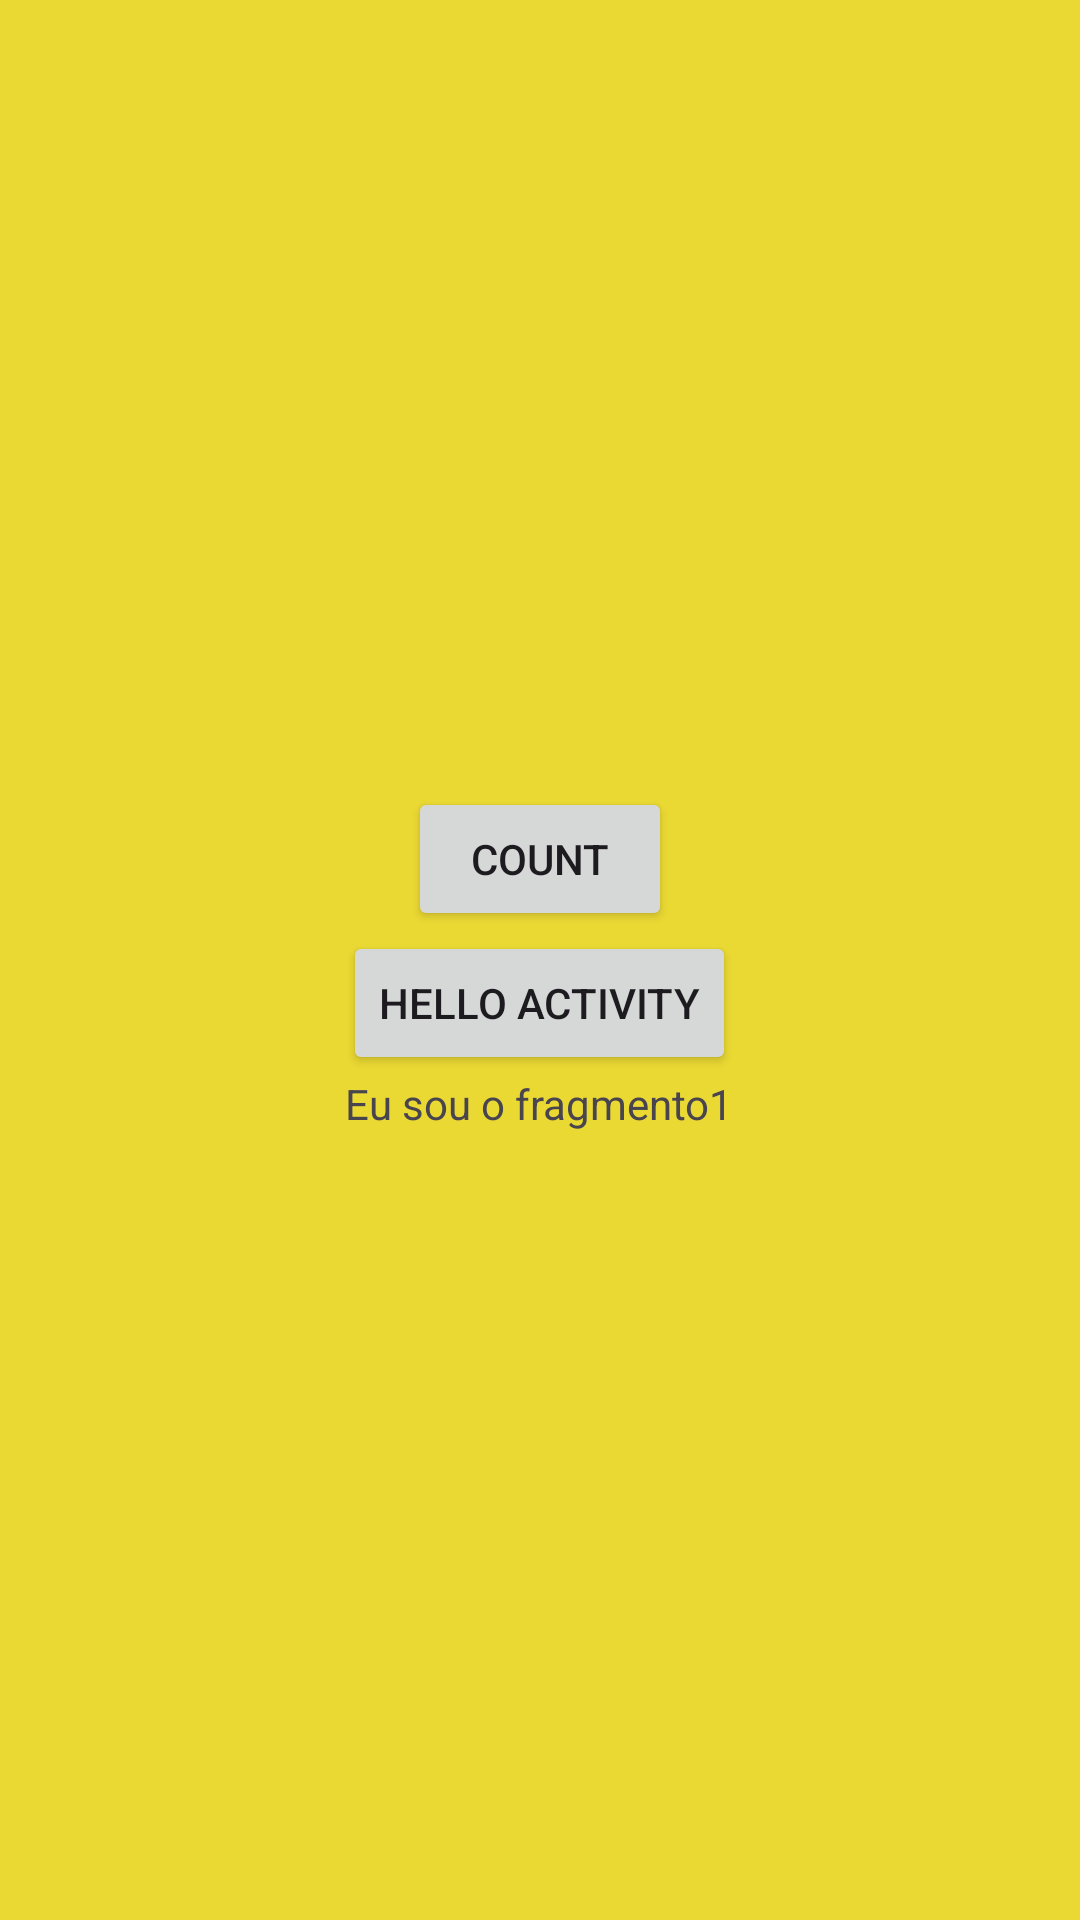

Here is an Android app screen rendered from its layout file. Give the layout XML and the strings, colors and styles it references.
<!-- AndroidManifest.xml: application theme Theme.Fragment_sala_2025 -->
<!-- res/layout/fragment_fragmento1.xml -->
<?xml version="1.0" encoding="utf-8"?>
<LinearLayout xmlns:android="http://schemas.android.com/apk/res/android"
    xmlns:tools="http://schemas.android.com/tools"
    android:layout_width="match_parent"
    android:layout_height="match_parent"
    android:background="#EBD933"
    android:gravity="center"
    android:orientation="vertical"
    tools:context=".Fragmento1">

    <Button
        android:id="@+id/countXML"
        android:layout_width="wrap_content"
        android:layout_height="wrap_content"
        android:text="COUNT" />

    <Button
        android:id="@+id/activityXML"
        android:layout_width="wrap_content"
        android:layout_height="wrap_content"
        android:text="Hello Activity" />

    <TextView
        android:id="@+id/textView"
        android:layout_width="wrap_content"
        android:layout_height="wrap_content"
        android:text="Eu sou o fragmento1" />
</LinearLayout>
<!-- resources referenced by this layout -->
<resources>
  <style name="Theme.Fragment_sala_2025" parent="Base.Theme.Fragment_sala_2025" />
  <style name="Base.Theme.Fragment_sala_2025" parent="Theme.Material3.DayNight.NoActionBar">
          
          
      </style>
</resources>
